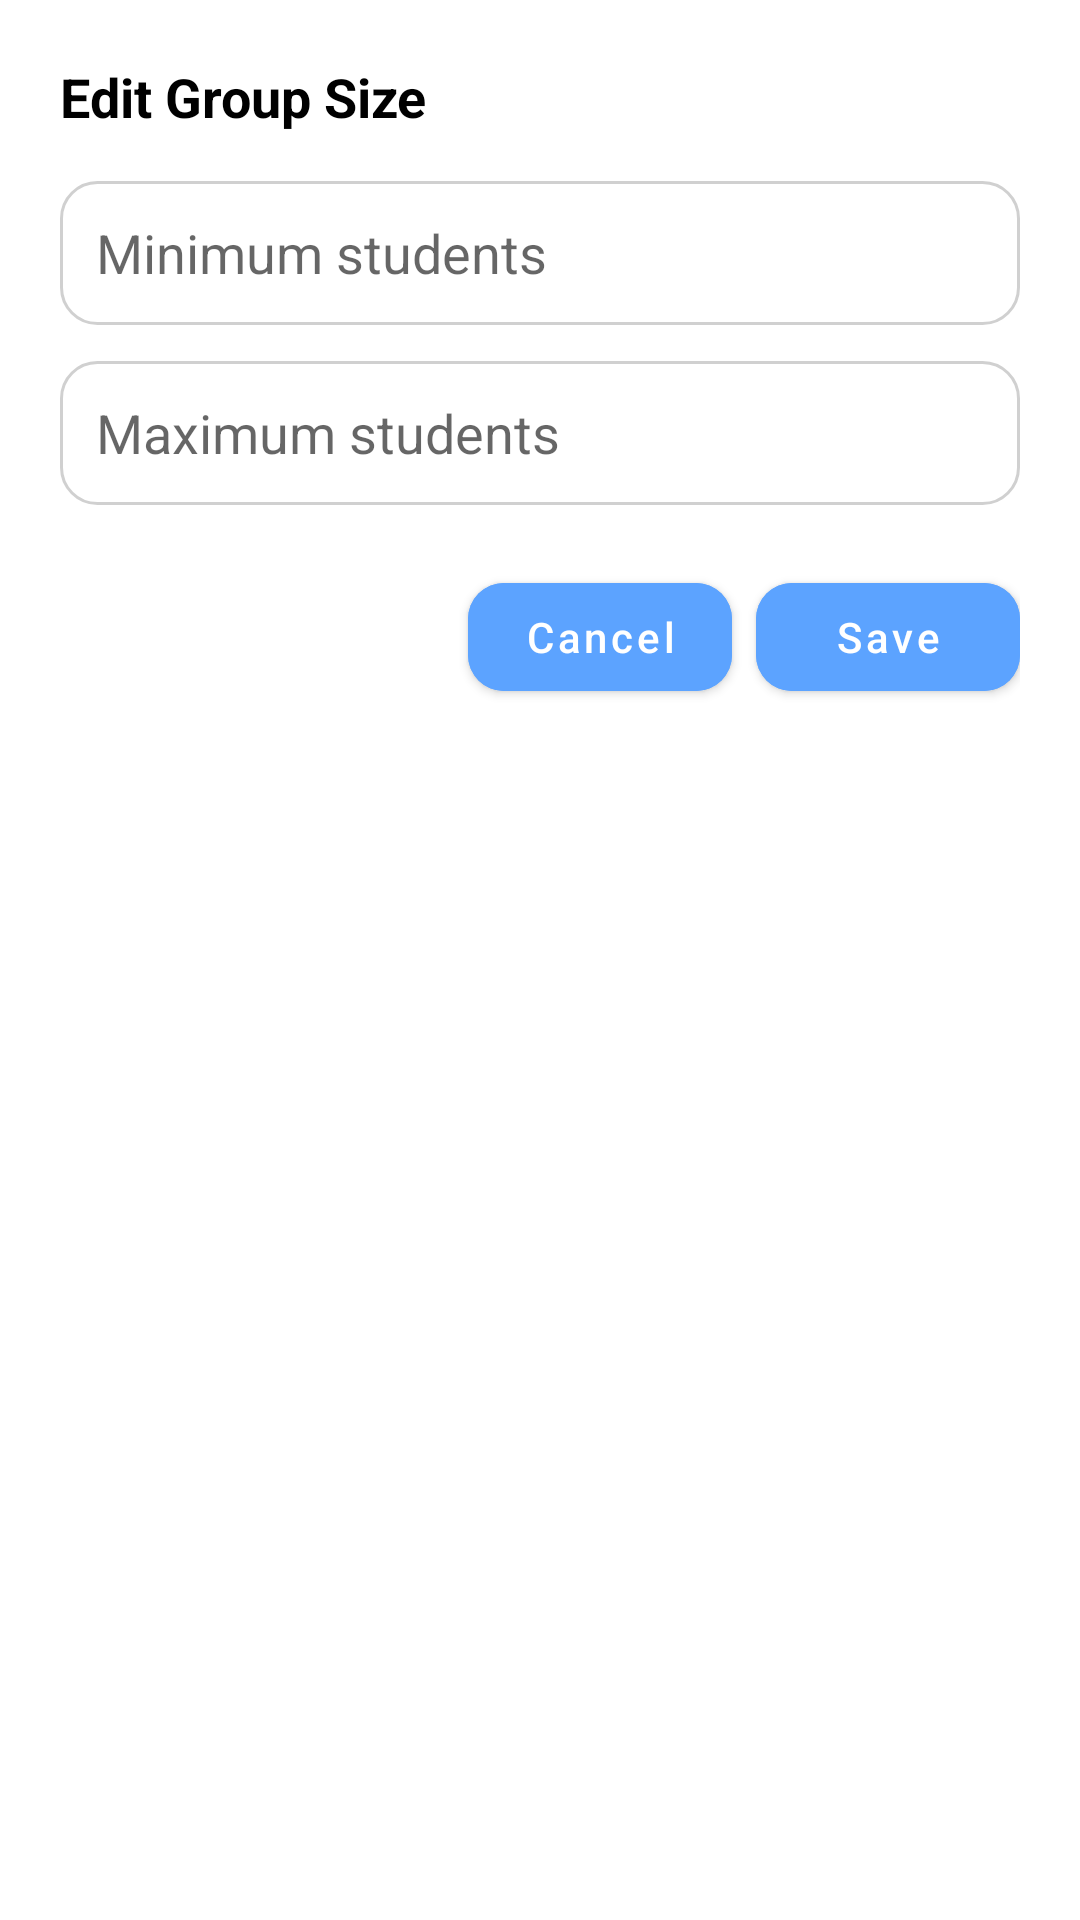

Produce the Android XML layout that renders to this screen, including the resource entries it uses.
<!-- AndroidManifest.xml: application theme Theme.Smart_Group -->
<!-- res/layout/dialog_group_size.xml -->
<?xml version="1.0" encoding="utf-8"?>
<LinearLayout xmlns:android="http://schemas.android.com/apk/res/android"
    xmlns:app="http://schemas.android.com/apk/res-auto"
    android:layout_width="match_parent"
    android:layout_height="wrap_content"
    android:orientation="vertical"
    android:padding="20dp"
    android:background="@android:color/white">

    
    <TextView
        android:layout_width="wrap_content"
        android:layout_height="wrap_content"
        android:text="Edit Group Size"
        android:textSize="18sp"
        android:textStyle="bold"
        android:textColor="@color/black"
        android:layout_marginBottom="16dp"/>

    
    <EditText
        android:id="@+id/minInput"
        android:layout_width="match_parent"
        android:layout_height="48dp"
        android:hint="Minimum students"
        android:inputType="number"
        android:background="@drawable/text_box"
        android:padding="12dp"
        android:layout_marginBottom="12dp"/>

    
    <EditText
        android:id="@+id/maxInput"
        android:layout_width="match_parent"
        android:layout_height="48dp"
        android:hint="Maximum students"
        android:inputType="number"
        android:background="@drawable/text_box"
        android:padding="12dp"
        android:layout_marginBottom="20dp"/>

    
    <LinearLayout
        android:layout_width="match_parent"
        android:layout_height="wrap_content"
        android:orientation="horizontal"
        android:gravity="end">

        
        <com.google.android.material.button.MaterialButton
            android:id="@+id/btnCancel"
            android:layout_width="wrap_content"
            android:layout_height="48dp"
            android:text="Cancel"
            android:textAllCaps="false"
            android:textColor="@color/white"
            android:backgroundTint="@color/lightBlue"
            app:cornerRadius="12dp"
            android:layout_marginEnd="8dp"/>

        
        <com.google.android.material.button.MaterialButton
            android:id="@+id/btnSave"
            android:layout_width="wrap_content"
            android:layout_height="48dp"
            android:text="Save"
            android:textAllCaps="false"
            android:textColor="@color/white"
            android:backgroundTint="@color/lightBlue"
            app:cornerRadius="12dp"/>

    </LinearLayout>

</LinearLayout>
<!-- resources referenced by this layout -->
<resources>
  <color name="black">#FF000000</color>
  <color name="lightBlue">#5ca3ff</color>
  <color name="white">#FFFFFFFF</color>
  <!-- drawable text_box (drawable) -->
  <?xml version="1.0" encoding="utf-8"?>
  <shape xmlns:android="http://schemas.android.com/apk/res/android">
  
      <solid android:color="@color/transparent" />
  
      <corners android:radius="12dp"/>
  
      <stroke
          android:width="1dp"
          android:color="@color/login_border_gray" />
  
  </shape>
  <style name="Theme.Smart_Group" parent="Theme.MaterialComponents.Light.NoActionBar">
          <item name="android:windowAnimationStyle">@style/AppWindowAnimation</item>
          <item name="android:statusBarColor">@color/primary_blue</item>
          <item name="android:windowLightStatusBar">false</item>
  
      </style>
  <color name="transparent">#00FFFFFF</color>
  <color name="login_border_gray">#D0D0D0</color>
  <style name="AppWindowAnimation">
          <item name="android:activityOpenEnterAnimation">@anim/fade_in</item>
          <item name="android:activityOpenExitAnimation">@anim/slide_out_left</item>
          <item name="android:activityCloseEnterAnimation">@anim/slide_in_right</item>
          <item name="android:activityCloseExitAnimation">@anim/fade_out</item>
      </style>
  <color name="primary_blue">#0B3D91</color>
</resources>
